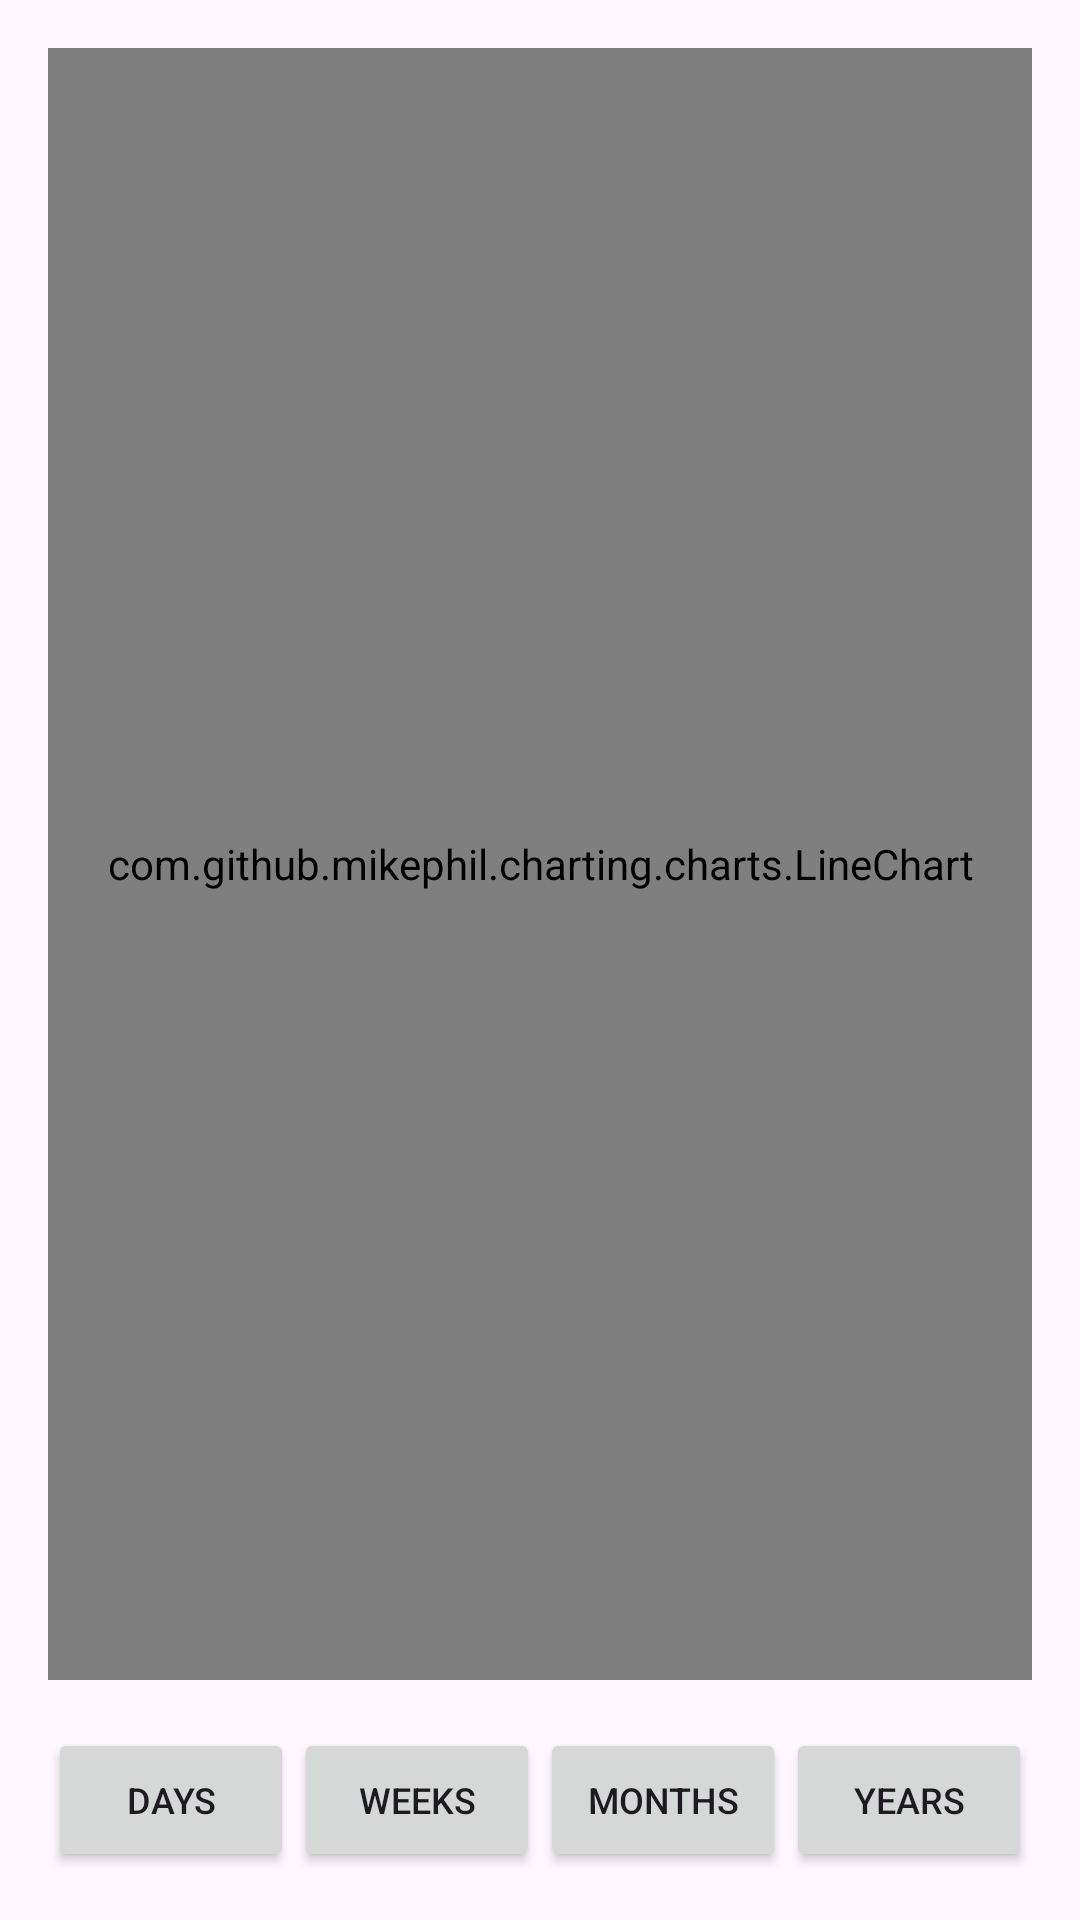

Produce the Android XML layout that renders to this screen, including the resource entries it uses.
<!-- AndroidManifest.xml: application theme Theme.SoftwareTesting -->
<!-- res/layout/fragment_statistics.xml -->
<?xml version="1.0" encoding="utf-8"?>
<androidx.constraintlayout.widget.ConstraintLayout xmlns:android="http://schemas.android.com/apk/res/android"
    xmlns:app="http://schemas.android.com/apk/res-auto"
    xmlns:tools="http://schemas.android.com/tools"
    android:layout_width="match_parent"
    android:layout_height="match_parent"
    tools:context=".ui.statistics.StatisticsFragment">

    <com.github.mikephil.charting.charts.LineChart
        android:id="@+id/lineChart"
        android:layout_width="0dp"
        android:layout_height="0dp"
        app:layout_constraintTop_toTopOf="parent"
        app:layout_constraintBottom_toTopOf="@id/periodButtonsLayout"
        app:layout_constraintStart_toStartOf="parent"
        app:layout_constraintEnd_toEndOf="parent"
        android:layout_margin="16dp"/>

    <LinearLayout
        android:id="@+id/periodButtonsLayout"
        android:layout_width="0dp"
        android:layout_height="wrap_content"
        android:orientation="horizontal"
        app:layout_constraintBottom_toBottomOf="parent"
        app:layout_constraintStart_toStartOf="parent"
        app:layout_constraintEnd_toEndOf="parent"
        android:layout_margin="16dp">

        <Button
            android:id="@+id/btnDays"
            android:layout_width="0dp"
            android:layout_height="wrap_content"
            android:layout_weight="1"
            android:textSize="12sp"
            android:text="Days"/>

        <Button
            android:id="@+id/btnWeeks"
            android:layout_width="0dp"
            android:layout_height="wrap_content"
            android:layout_weight="1"
            android:textSize="12sp"
            android:text="Weeks"/>

        <Button
            android:id="@+id/btnMonths"
            android:layout_width="0dp"
            android:layout_height="wrap_content"
            android:layout_weight="1"
            android:textSize="12sp"
            android:text="Months"/>

        <Button
            android:id="@+id/btnYears"
            android:layout_width="0dp"
            android:textSize="12sp"
            android:layout_height="wrap_content"
            android:layout_weight="1"
            android:text="Years"/>
    </LinearLayout>
</androidx.constraintlayout.widget.ConstraintLayout>
<!-- resources referenced by this layout -->
<resources>
  <style name="Theme.SoftwareTesting" parent="android:Theme.Material.Light.NoActionBar" />
</resources>
